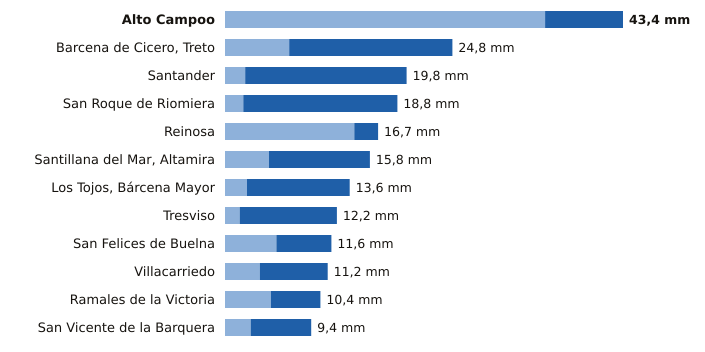

Source data for this figure (header and first rows):
estacion, provincia, indicativo, mm_6_dias_anteriores, mm_hoy, mm_7_dias, horas_de_hoy
Alto Campoo, Cantabria, 9001S, 34.9, 8.5, 43.4, 20
Barcena de Cicero, Treto, Cantabria, 1096X, 7.0, 17.8, 24.8, 19
Santander, Cantabria, 1111X, 2.2, 17.6, 19.8, 20
San Roque de Riomiera, Cantabria, 1103X, 2.0, 16.8, 18.8, 17
Reinosa, Cantabria, 9001D, 14.1, 2.6, 16.7, 20
Santillana del Mar, Altamira, Cantabria, 1740, 4.8, 11.0, 15.8, 19
Los Tojos, Bárcena Mayor, Cantabria, 1135C, 2.4, 11.2, 13.6, 20
Tresviso, Cantabria, 1176A, 1.6, 10.6, 12.2, 19
San Felices de Buelna, Cantabria, 1152C, 5.6, 6.0, 11.6, 19
Villacarriedo, Cantabria, 1124E, 3.8, 7.4, 11.2, 20
Ramales de la Victoria, Cantabria, 1089U, 5.0, 5.4, 10.4, 19
San Vicente de la Barquera, Cantabria, 1159, 2.8, 6.6, 9.4, 20
